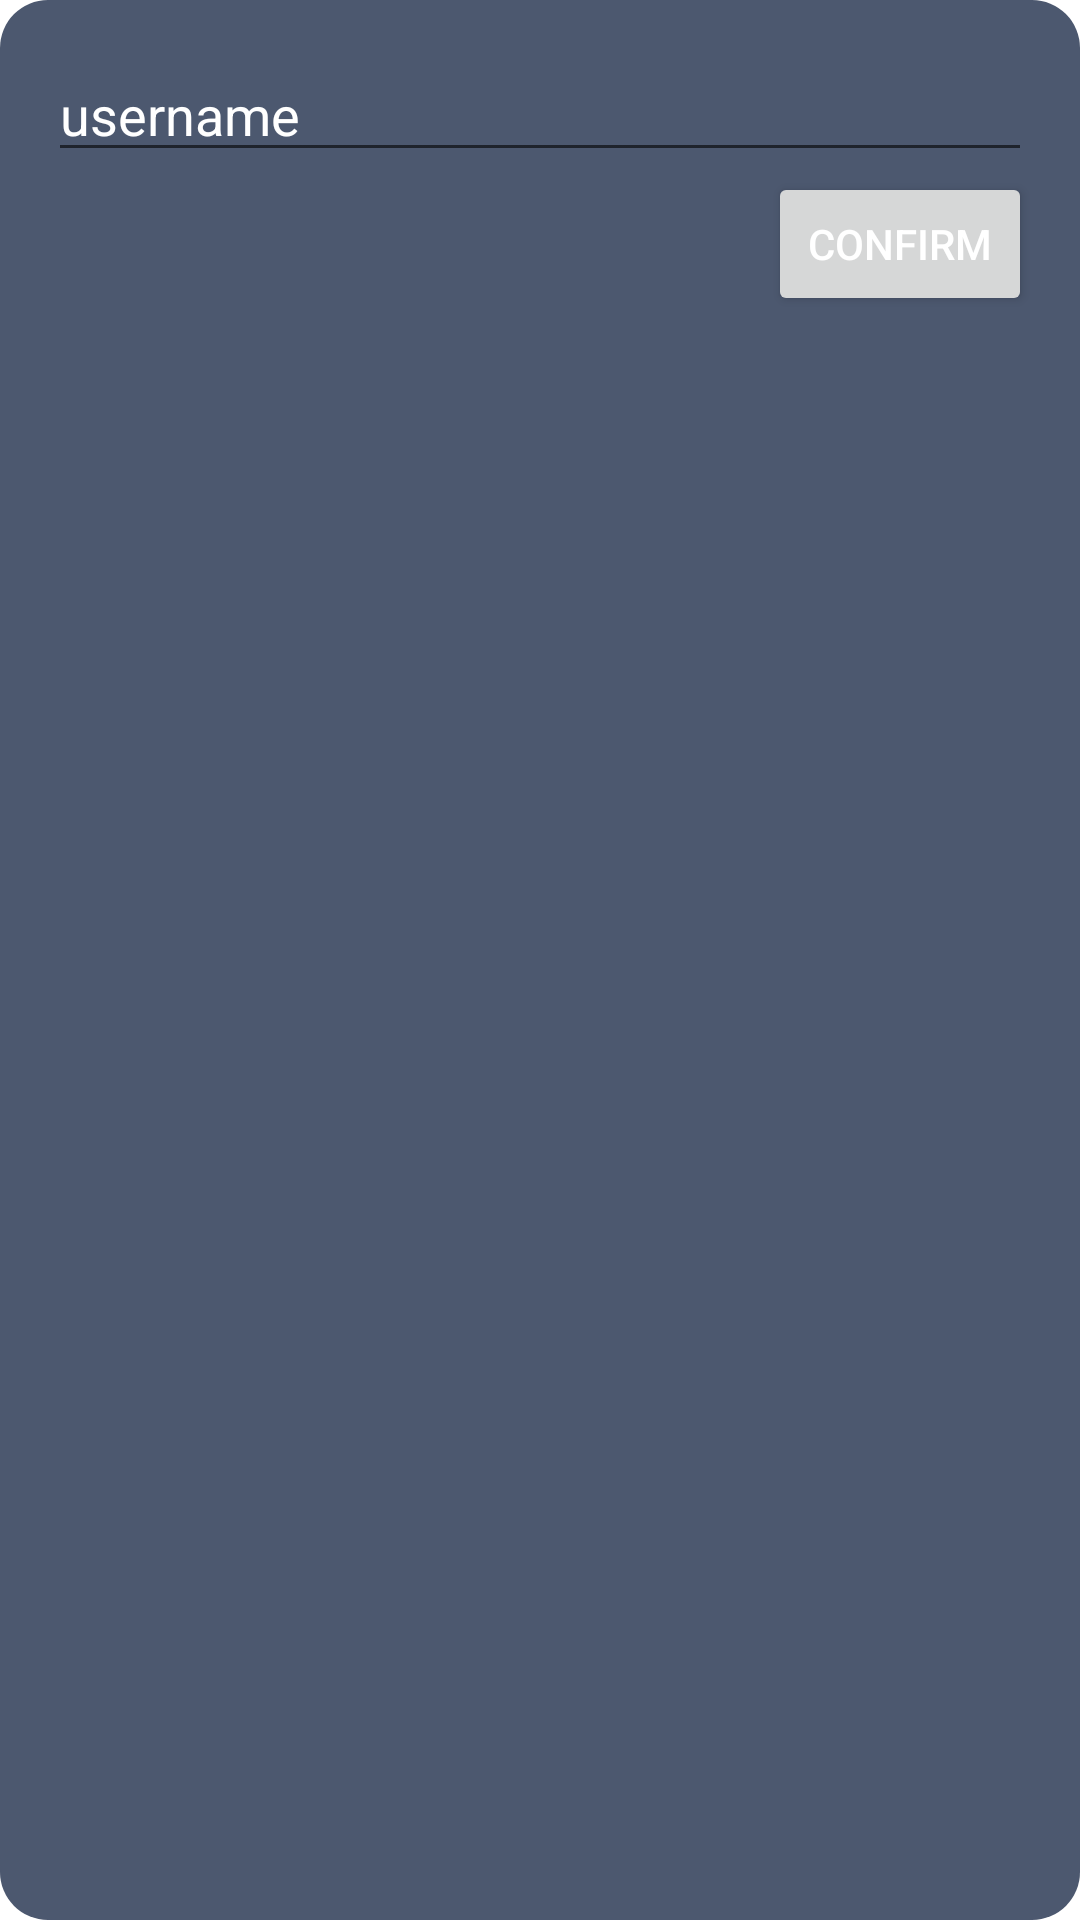

Layout XML and referenced resources for this Android screen:
<!-- AndroidManifest.xml: application theme Theme.QRRush -->
<!-- res/layout/profile_overlay.xml -->
<?xml version="1.0" encoding="utf-8"?>
<LinearLayout xmlns:android="http://schemas.android.com/apk/res/android"
    android:layout_width="match_parent"
    android:layout_height="match_parent"
    android:background="@drawable/rounded_dialog_background"
    android:orientation="vertical"
    android:padding="16dp">

    <EditText
        android:id="@+id/edit_name"
        android:layout_width="match_parent"
        android:layout_height="wrap_content"
        android:ems="10"
        android:hint="username"
        android:inputType="textPersonName"
        android:textColor="@android:color/white"
        android:textColorHint="@android:color/white"/>

    <TextView
        android:id="@+id/errorText"
        android:layout_width="match_parent"
        android:layout_height="wrap_content"
        android:text="This name is already taken!"
        android:textColor="#EC1010"
        android:visibility="gone" />

    <TextView
        android:id="@+id/errorText1"
        android:layout_width="match_parent"
        android:layout_height="wrap_content"
        android:text="Username must be less then 10 or less characters!"
        android:textColor="#EC1010"
        android:visibility="gone" />

    
    <Button
        android:id="@+id/positive_button"
        android:layout_width="wrap_content"
        android:layout_height="wrap_content"
        android:layout_gravity="end"
        android:text="Confirm"
        android:textColor="@android:color/white"/>
    <ProgressBar
        android:id="@+id/progress_bar"
        android:layout_width="wrap_content"
        android:layout_height="wrap_content"
        android:layout_gravity="center"
        android:visibility="gone" />
</LinearLayout>
<!-- resources referenced by this layout -->
<resources>
  <!-- drawable rounded_dialog_background (drawable) -->
  <?xml version="1.0" encoding="utf-8"?>
  <shape xmlns:android="http://schemas.android.com/apk/res/android">
      <solid android:color="@color/denim" />
  
      <corners android:radius="16dp" />
  </shape>
  <style name="Theme.QRRush" parent="Theme.MaterialComponents.DayNight.DarkActionBar">
          
          <item name="colorPrimary">@color/purple_500</item>
          <item name="colorPrimaryVariant">@color/purple_700</item>
          <item name="colorOnPrimary">@color/white</item>
          
          <item name="colorSecondary">@color/teal_200</item>
          <item name="colorSecondaryVariant">@color/teal_700</item>
          <item name="colorOnSecondary">@color/black</item>
          
          <item name="android:statusBarColor">?attr/colorPrimaryVariant</item>
          
      </style>
  <color name="denim">#4C586F</color>
  <color name="purple_500">#FF6200EE</color>
  <color name="white">#FFFFFFFF</color>
  <color name="teal_200">#FF03DAC5</color>
  <color name="teal_700">#FF018786</color>
  <color name="black">#FF000000</color>
  <!-- not gathered from this repository: default colours our renderer supplied (Android Studio template values) -->
  <color name="purple_700">#FF3700B3</color>
</resources>
